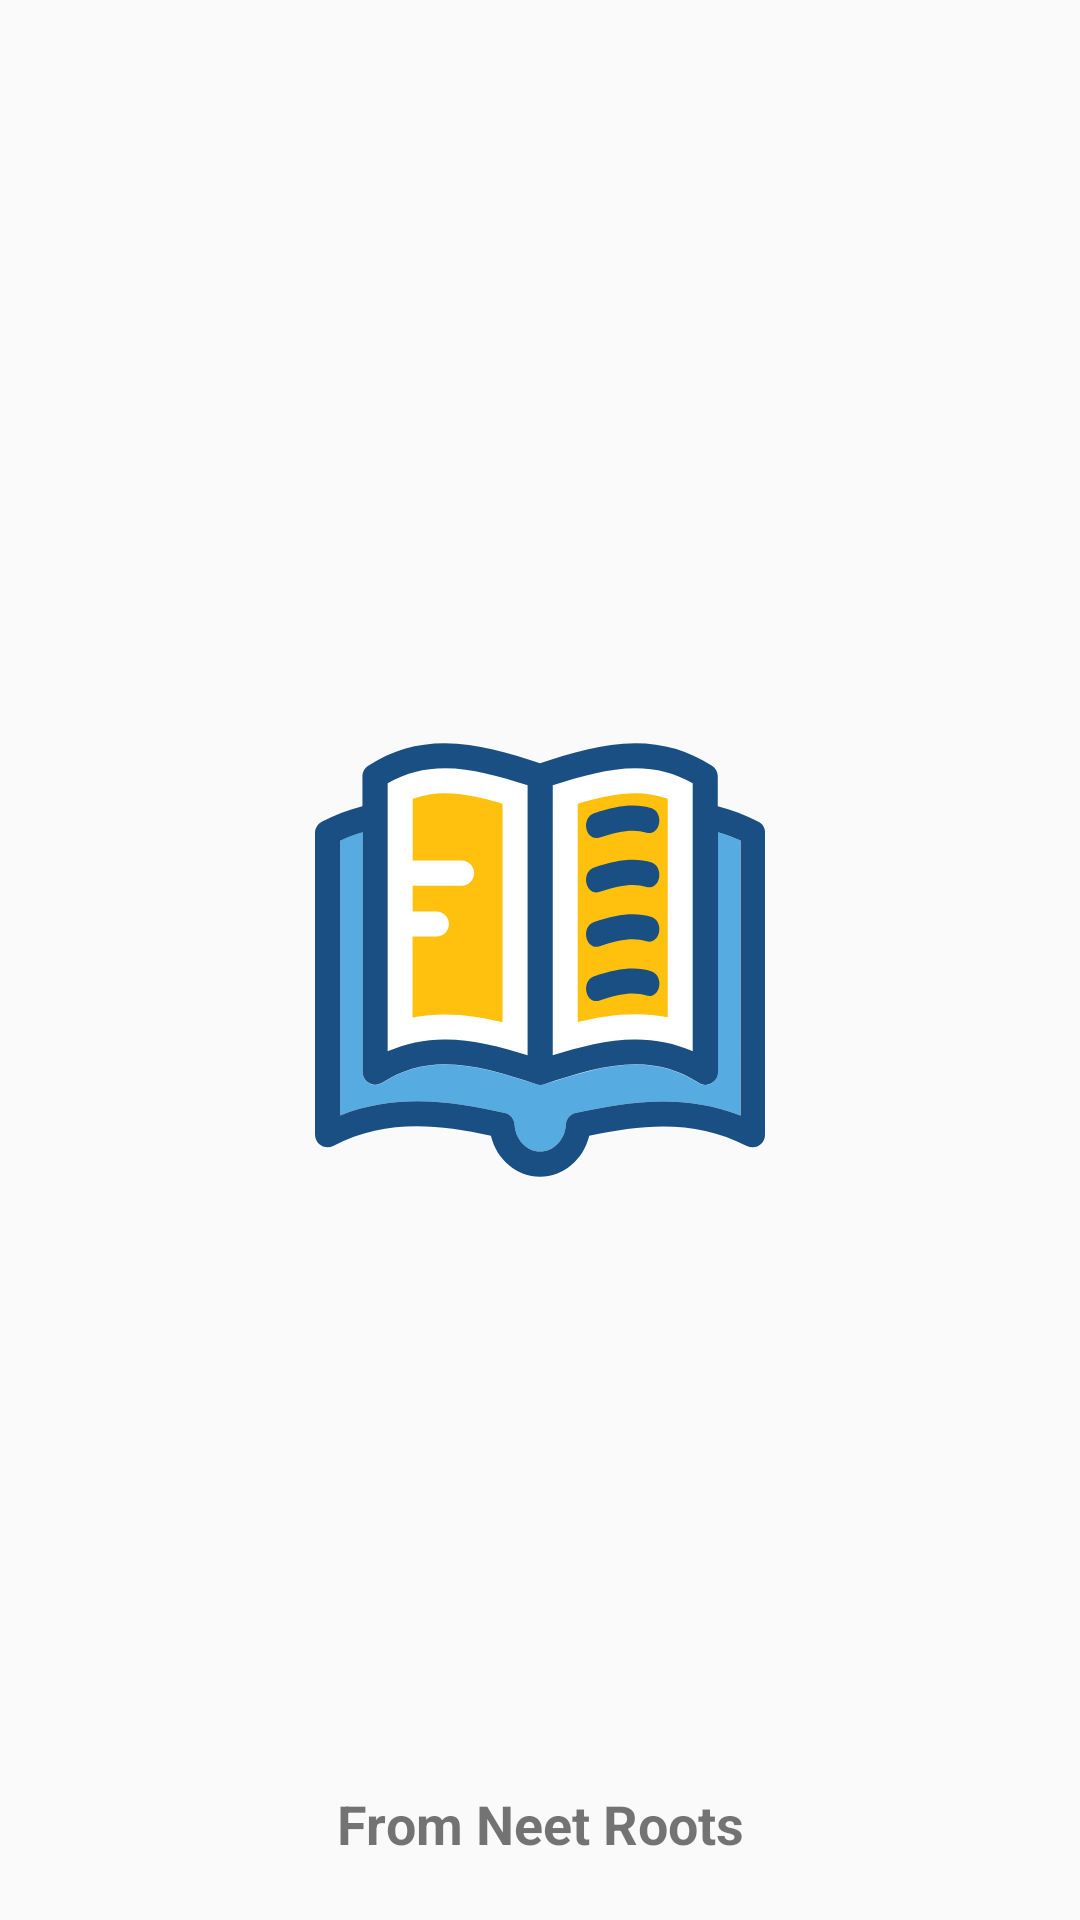

Reconstruct the res/layout file that produces this screen, plus the resources it refers to.
<!-- AndroidManifest.xml: application theme AppTheme -->
<!-- res/layout/activity_splash.xml -->
<?xml version="1.0" encoding="utf-8"?>
<androidx.constraintlayout.widget.ConstraintLayout xmlns:android="http://schemas.android.com/apk/res/android"
    xmlns:app="http://schemas.android.com/apk/res-auto"
    xmlns:tools="http://schemas.android.com/tools"
    android:layout_width="match_parent"
    android:layout_height="match_parent"
    tools:context=".SplashActivit">

    <ImageView
        android:id="@+id/imageView"
        android:layout_width="150dp"
        android:layout_height="150dp"
        android:src="@drawable/book"
        app:layout_constraintBottom_toBottomOf="parent"
        app:layout_constraintEnd_toEndOf="parent"
        app:layout_constraintStart_toStartOf="parent"
        app:layout_constraintTop_toTopOf="parent" />

    <TextView
        android:id="@+id/textView10"
        android:layout_width="wrap_content"
        android:layout_height="wrap_content"
        android:layout_marginBottom="20dp"
        android:text="From Neet Roots"
        android:textSize="18sp"
        android:textStyle="bold"
        app:layout_constraintBottom_toBottomOf="parent"
        app:layout_constraintEnd_toEndOf="parent"
        app:layout_constraintStart_toStartOf="parent" />
</androidx.constraintlayout.widget.ConstraintLayout>
<!-- resources referenced by this layout -->
<resources>
  <!-- drawable book: vector/xml drawable (drawable, 4615 chars, omitted) -->
  <style name="AppTheme" parent="Theme.AppCompat.Light.DarkActionBar">
          
  
      </style>
</resources>
